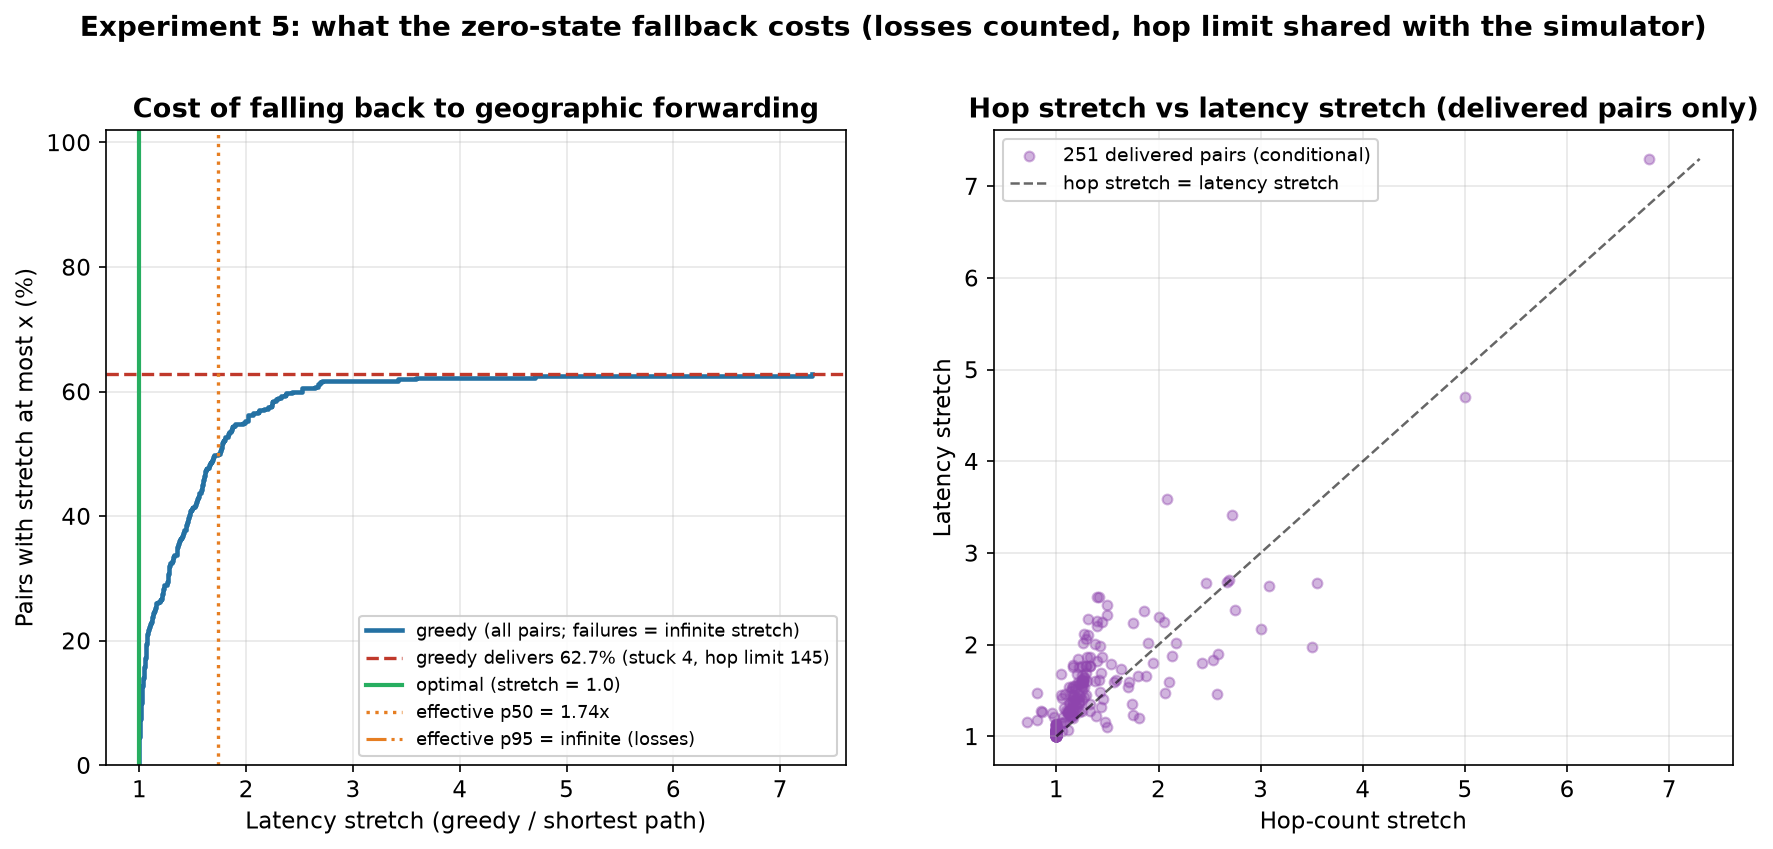

Source data for this figure (header and first rows):
pair, snapshot, t_s, src, dst, opt_hops, opt_latency_ms, greedy_outcome, greedy_hops, greedy_latency_ms, hop_stretch, latency_stretch, effective_latency_stretch
0, 41, 41, 308, 808, 28, 82.19, delivered, 28, 88.07, 1.0, 1.071, 1.071
1, 83, 83, 98, 148, 8, 46.06, delivered, 8, 46.06, 1.0, 1.0, 1.0
2, 105, 105, 1097, 192, 35, 84.42, delivered, 35, 95.45, 1.0, 1.131, 1.131
3, 46, 46, 1193, 118, 25, 56.3, delivered, 27, 82.22, 1.08, 1.46, 1.46
4, 116, 116, 1039, 439, 17, 64.08, hop_limit, , , , , inf
5, 4, 4, 176, 888, 19, 55.06, delivered, 39, 123.6, 2.053, 2.245, 2.245
6, 53, 53, 143, 492, 19, 57.45, delivered, 19, 61.13, 1.0, 1.064, 1.064
7, 11, 11, 1128, 869, 17, 58.29, delivered, 17, 65.23, 1.0, 1.119, 1.119
8, 7, 7, 1158, 253, 35, 89.51, hop_limit, , , , , inf
9, 28, 28, 1291, 1284, 7, 49.53, delivered, 7, 49.53, 1.0, 1.0, 1.0
10, 74, 74, 126, 1181, 24, 43.55, delivered, 28, 77.5, 1.167, 1.779, 1.779
11, 74, 74, 812, 101, 26, 67.85, hop_limit, , , , , inf
12, 28, 28, 95, 1140, 38, 111.3, delivered, 37, 134.4, 0.9737, 1.208, 1.208
13, 109, 109, 272, 593, 27, 76.23, delivered, 23, 97.23, 0.8519, 1.275, 1.275
14, 53, 53, 295, 1107, 15, 82.9, hop_limit, , , , , inf
15, 15, 15, 1169, 631, 17, 76.11, delivered, 33, 137, 1.941, 1.8, 1.8
16, 71, 71, 1396, 370, 31, 82.53, hop_limit, , , , , inf
17, 13, 13, 1191, 1169, 1, 2.007, delivered, 1, 2.007, 1.0, 1.0, 1.0
18, 81, 81, 384, 762, 21, 62.89, delivered, 39, 148.8, 1.857, 2.366, 2.366
19, 12, 12, 1121, 1458, 23, 78.6, delivered, 27, 113.5, 1.174, 1.444, 1.444
20, 8, 8, 1155, 122, 25, 63.22, hop_limit, , , , , inf
21, 79, 79, 421, 1016, 28, 57, delivered, 34, 104.8, 1.214, 1.839, 1.839
22, 87, 87, 1088, 875, 16, 55.97, delivered, 17, 67.99, 1.062, 1.215, 1.215
23, 99, 99, 643, 953, 16, 39.59, delivered, 18, 60.94, 1.125, 1.539, 1.539
24, 74, 74, 928, 740, 19, 87.1, delivered, 19, 90.54, 1.0, 1.04, 1.04
25, 38, 38, 508, 368, 15, 69.26, delivered, 17, 83.74, 1.133, 1.209, 1.209
26, 89, 89, 499, 167, 17, 42.29, hop_limit, , , , , inf
27, 73, 73, 614, 1075, 22, 56.3, delivered, 22, 59.29, 1.0, 1.053, 1.053
28, 63, 63, 703, 1493, 21, 84.04, hop_limit, , , , , inf
29, 57, 57, 589, 1247, 14, 49.24, delivered, 34, 88.46, 2.429, 1.796, 1.796
30, 9, 9, 241, 1048, 15, 67.69, hop_limit, , , , , inf
31, 53, 53, 337, 1550, 21, 62.75, delivered, 21, 67.87, 1.0, 1.082, 1.082
32, 43, 43, 311, 1001, 15, 55.85, delivered, 37, 149.1, 2.467, 2.671, 2.671
33, 53, 53, 80, 1368, 22, 87.3, delivered, 26, 117.8, 1.182, 1.349, 1.349
34, 9, 9, 1565, 1142, 25, 75.19, hop_limit, , , , , inf
35, 73, 73, 642, 696, 12, 74.41, delivered, 12, 74.85, 1.0, 1.006, 1.006
36, 88, 88, 717, 1217, 29, 92.26, delivered, 29, 98.57, 1.0, 1.068, 1.068
37, 63, 63, 1187, 934, 27, 88.86, delivered, 22, 104.5, 0.8148, 1.176, 1.176
38, 8, 8, 191, 552, 26, 94.47, hop_limit, , , , , inf
39, 60, 60, 1427, 1360, 4, 13.67, delivered, 4, 13.67, 1.0, 1.0, 1.0
40, 8, 8, 124, 1497, 19, 87.15, delivered, 19, 93.25, 1.0, 1.07, 1.07
41, 89, 89, 634, 1325, 21, 85.69, hop_limit, , , , , inf
42, 73, 73, 1395, 912, 23, 62.57, hop_limit, , , , , inf
43, 36, 36, 1467, 790, 14, 44.14, delivered, 38, 150.9, 2.714, 3.419, 3.419
44, 113, 113, 1369, 710, 31, 62.06, delivered, 39, 125, 1.258, 2.014, 2.014
45, 2, 2, 945, 727, 11, 36.28, delivered, 11, 37.02, 1.0, 1.02, 1.02
46, 21, 21, 1251, 239, 27, 63.92, delivered, 27, 70.57, 1.0, 1.104, 1.104
47, 63, 63, 120, 446, 19, 56.36, delivered, 19, 60.22, 1.0, 1.068, 1.068
48, 98, 98, 588, 264, 20, 67.76, delivered, 20, 76.47, 1.0, 1.129, 1.129
49, 94, 94, 507, 814, 15, 40.95, delivered, 19, 66.93, 1.267, 1.634, 1.634
50, 50, 50, 1016, 165, 28, 83.86, hop_limit, , , , , inf
51, 21, 21, 919, 822, 13, 70.91, delivered, 15, 86.65, 1.154, 1.222, 1.222
52, 70, 70, 569, 280, 16, 44.7, delivered, 20, 74.58, 1.25, 1.669, 1.669
53, 104, 104, 881, 1126, 14, 41.29, delivered, 18, 70.04, 1.286, 1.696, 1.696
54, 35, 35, 1446, 850, 29, 63.2, hop_limit, , , , , inf
55, 45, 45, 1398, 779, 31, 88.61, stuck, , , , , inf
56, 29, 29, 309, 169, 15, 69.27, delivered, 17, 85.19, 1.133, 1.23, 1.23
57, 22, 22, 309, 475, 17, 83.4, delivered, 17, 85.71, 1.0, 1.028, 1.028
58, 84, 84, 477, 24, 17, 73.58, delivered, 29, 112.8, 1.706, 1.533, 1.533
59, 62, 62, 1206, 373, 36, 89.84, hop_limit, , , , , inf
... 340 more rows
